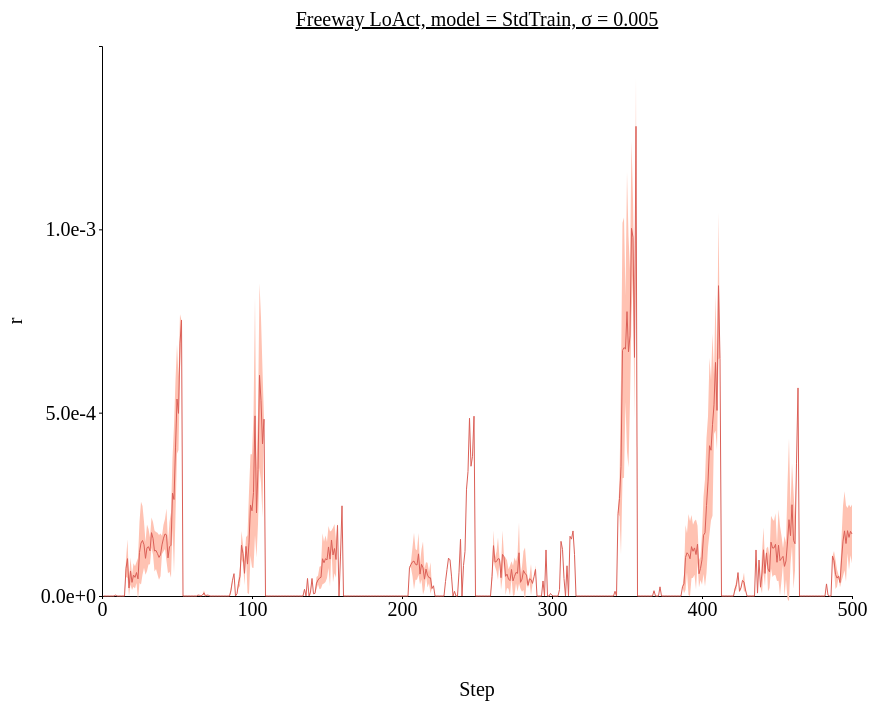
D3 v4 page, settled after 480 driven frames (8 s of simulated time); the page loaded 1 data file(s).



// set the dimensions and margins of the graph
var margin = {top: 100, right: 450, bottom: 200, left: 100},
// var margin = {top: 1, right: 3, bottom: 3, left: 6},
    width = 1300 - margin.left - margin.right,
    height = 850 - margin.top - margin.bottom;

// append the svg object to the body of the page
var svg = d3.select("#my_dataviz")
  .append("svg")
    .attr("width", width + margin.left + margin.right)
    .attr("height", height + margin.top + margin.bottom)
  .append("g")
    .attr("transform",
          "translate(" + margin.left + "," + margin.top + ")");

//Read the data
d3.csv('./data/data_1207_Freeway_stepwise_StdTrain/Freeway_stepwise_sigma-0.005.csv',function(data) {
  // console.log(data)
  // Add X axis --> it is a date format
  var x = d3.scaleLinear()
    .domain([0,500])
    .range([ 0, width ]);
  svg.append("g")
    .style("font", "20px times")
    .attr("transform", "translate(0," + height + ")")
    .call(d3.axisBottom(x)
    .tickValues([0, 100, 200, 300, 400, 500])
    .tickSize(3));

  // text label for the x axis
  svg.append("text")             
      .attr("transform",
            "translate(" + (width/2) + " ," + 
                           (height + margin.top) + ")")
      .style("font-size", "20px")
      .style("text-anchor", "middle")
      .text("Step");

  // Add Y axis
  var y = d3.scaleLinear()
    .domain([0, 0.0015])
    .range([ height, 0 ]);
  svg.append("g")
    .style("font", "20px times")
    .call(d3.axisLeft(y)
    .tickValues([0, 0.0005, 0.001])
    .tickFormat(d3.format(".1e"))
    .tickSize(3));
  
  // text label for the y axis
  svg.append("text")
      .attr("transform", "rotate(-90)")
      .attr("y", 0 - margin.left)
      .attr("x",0 - (height / 2))
      .attr("dy", "1em")
      .style("font-size", "20px")
      .style("text-anchor", "middle")
      .text("r"); 

  // This allows to find the closest X index of the mouse:
  var bisect = d3.bisector(function(d) { return d.x; }).left;

  // Create the circle that travels along the curve of chart
  var focus = svg
    .append('g')
    .append('circle')
      .style("fill", "none")
      .attr("stroke", "black")
      .attr('r', 4.0)
      .style("opacity", 0)

  // Create the text that travels along the curve of chart
  var focusText = svg
    .append('g')
    .append('text')
      .style("opacity", 0)
      .attr("text-anchor", "left")
      .attr("alignment-baseline", "middle")
  
  svg.append("path")
      .datum(data)
      .attr("fill", d3.color('#db5f57').brighter(2))
      .attr("stroke", "none")
      .attr("d", d3.area()
      .x(function(d) { return x(d.x) })
      .y0(function(d) { return y(d.y_hi) })
      .y1(function(d) { return y(d.y_lo) })
      )

  // Add the line
  svg
    .append("path")
    .datum(data)
    .attr("fill", "none")
    // .attr("stroke", "steelblue")
    .attr("stroke", '#db5f57')
    .attr("stroke-width", 1)
    .attr("d", d3.line()
      .x(function(d) { return x(d.x) })
      .y(function(d) { return y(d.y) })
      )

  // Create a rect on top of the svg area: this rectangle recovers mouse position
  svg
    .append('rect')
    .style("fill", "none")
    .style("pointer-events", "all")
    .attr('width', width)
    .attr('height', height)
    .on('mouseover', mouseover)
    .on('mousemove', mousemove)
    .on('mouseout', mouseout);

  svg.append("text")
    .attr("x", (width / 2))             
    .attr("y", -20)
    .attr("text-anchor", "middle")  
    .style("font-size", "20px") 
    .style("text-decoration", "underline")  
    .text("Freeway LoAct, model = StdTrain, σ = 0.005")

  // What happens when the mouse move -> show the annotations at the right positions.
  function mouseover() {
    focus.style("opacity", 1)
    focusText.style("opacity",1)
    focusText.style("font-size", "20px")
  }

  function mousemove() {
    // recover coordinate we need
    var x0 = x.invert(d3.mouse(this)[0]);
    var i = bisect(data, x0, 1);
    selectedData = data[i]
    focus
      .attr("cx", x(selectedData.x))
      .attr("cy", y(selectedData.y))
    focusText
      .html("(" + selectedData.x + ", " + d3.format(".1e")(selectedData.y) + ")")
      .attr("x", 700)
      .attr("y", 20)
      // .attr("x", x(selectedData.x)+5)
      // .attr("y", y(selectedData.y))
    }
  function mouseout() {
    focus.style("opacity", 0)
    focusText.style("opacity", 0)
  }

});



### data: data/data_1207_Freeway_stepwise_StdTrain/Freeway_stepwise_sigma-0.005.csv
x, y, R_std, y_hi, y_lo
1, 0.0, 0.0, 0.0, 0.0
2, 0.0, 0.0, 0.0, 0.0
3, 0.0, 0.0, 0.0, 0.0
4, 0.0, 0.0, 0.0, 0.0
5, 0.0, 0.0, 0.0, 0.0
6, 0.0, 0.0, 0.0, 0.0
7, 0.0, 0.0, 0.0, 0.0
8, 0.0, 0.0, 0.0, 0.0
9, 2.509802579879761e-06, 0.0, 2.509802579879761e-06, 2.509802579879761e-06
10, 0.0, 0.0, 0.0, 0.0
11, 0.0, 0.0, 0.0, 0.0
12, 0.0, 0.0, 0.0, 0.0
13, 0.0, 0.0, 0.0, 0.0
14, 0.0, 0.0, 0.0, 0.0
15, 0.0, 0.0, 0.0, 0.0
16, 7.573624451955159e-05, 2.393300247190278e-05, 9.966924699145437e-05, 5.18032420476488e-05
17, 0.0001019, 5.30664862323283e-05, 0.000155, 4.883068391397806e-05
18, 2.1963963905970256e-05, 2.2531078515098064e-05, 4.449504242106832e-05, -5.671146091278079e-07
19, 6.826739758253097e-05, 3.67441400885582e-05, 0.000105, 3.1523257493972775e-05
20, 3.7143925825754806e-05, 2.0471083907958538e-05, 5.7615009733713343e-05, 1.6672841917796268e-05
21, 5.714479088783264e-05, 3.218469319030477e-05, 8.932948407813741e-05, 2.4960097697527875e-05
22, 5.075341463088989e-05, 3.059442204162912e-05, 8.1347836672519e-05, 2.015899258926077e-05
23, 6.402154763539633e-05, 2.851172385687978e-05, 9.25332714922761e-05, 3.5509823778516553e-05
24, 4.6688541769981386e-05, 5.691631894767562e-05, 0.0001036, -1.0227777177694232e-05
25, 0.0001191, 8.338107645646213e-05, 0.0002025, 3.57207118599921e-05
26, 0.0001443, 0.0001126, 0.0002569, 3.162264228507402e-05
27, 0.0001515, 9.360487158085406e-05, 0.0002451, 5.790816848491133e-05
28, 0.0001398, 6.26780263674775e-05, 0.0002025, 7.711250488037674e-05
29, 0.0001027, 4.453316716401476e-05, 0.0001473, 5.818913491518597e-05
30, 0.0001317, 6.360411762143211e-05, 0.0001953, 6.810724617098733e-05
31, 0.0001343, 4.831124701049042e-05, 0.0001826, 8.600287280533602e-05
32, 0.0001232, 3.659786944120284e-05, 0.0001598, 8.661612208158616e-05
33, 0.0001728, 4.143455164452494e-05, 0.0002142, 0.0001313
34, 0.0001574, 4.456002571138939e-05, 0.0002019, 0.0001128
35, 0.0001228, 5.6034682973176514e-05, 0.0001788, 6.676246346637579e-05
36, 0.0001242, 5.057451817278589e-05, 0.0001748, 7.366725776376468e-05
37, 0.0001155, 5.7057685384719356e-05, 0.0001726, 5.845499032447526e-05
38, 0.0001053, 6.123572708859862e-05, 0.0001665, 4.406591135566611e-05
39, 0.0001123, 5.836369305600715e-05, 0.0001707, 5.3973743884927784e-05
40, 0.0001395, 2.490718307439313e-05, 0.0001644, 0.0001145
41, 0.0001578, 3.645106293356741e-05, 0.0001942, 0.0001213
42, 0.0001692, 4.069303817613655e-05, 0.0002099, 0.0001285
43, 0.0001667, 7.167114078429916e-05, 0.0002384, 9.504254401298783e-05
44, 0.0001039, 4.1960305730730085e-05, 0.0001458, 6.190366868155222e-05
45, 0.0001343, 6.783784240273354e-05, 0.0002021, 6.644203454466942e-05
46, 0.0001384, 8.897954635237263e-05, 0.0002274, 4.9459691719069016e-05
47, 0.0002806, 9.502841645333532e-05, 0.0003756, 0.0001856
48, 0.0002631, 0.000201, 0.0004642, 6.210607419693793e-05
49, 0.0004038, 0.0001849, 0.0005888, 0.0002189
50, 0.0005372, 0.0001492, 0.0006864, 0.000388
51, 0.0004981, 0.0001002, 0.0005983, 0.0003978
52, 0.0006897, 7.865543211749567e-05, 0.0007684, 0.0006111
53, 0.0007523, 0.0, 0.0007523, 0.0007523
54, 0.0, 0.0, 0.0, 0.0
55, 0.0, 0.0, 0.0, 0.0
56, 0.0, 0.0, 0.0, 0.0
57, 0.0, 0.0, 0.0, 0.0
58, 0.0, 0.0, 0.0, 0.0
59, 0.0, 0.0, 0.0, 0.0
60, 0.0, 0.0, 0.0, 0.0
... 440 more rows